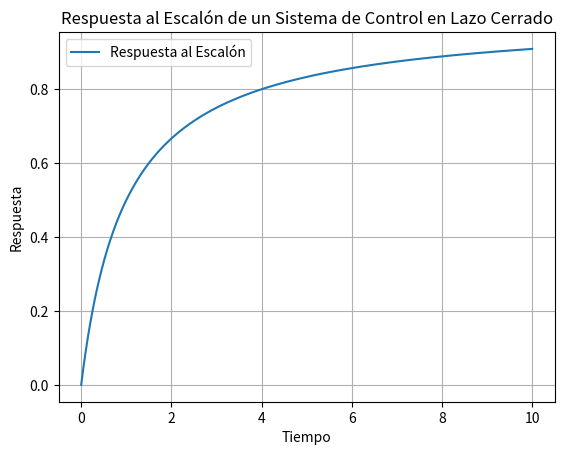

This chart was generated by the following Python code:
import numpy as np
import matplotlib.pyplot as plt

# Definición de la función de transferencia del sistema en lazo cerrado
def sistema_lazo_cerrado(Kp, Tau):
    def tf(s):
        return Kp / (Tau * s + 1)
    return tf

# Parámetros del sistema
Kp = 2.0  # Ganancia proporcional
Tau = 1.0  # Constante de tiempo

# Definición de la función de transferencia del sistema en lazo cerrado
G = sistema_lazo_cerrado(Kp, Tau)

# Respuesta al escalón del sistema en lazo cerrado
t = np.linspace(0, 10, 1000)
y = 1.0 - 1.0 / (1 + Tau * t)  # Respuesta al escalón unitario

# Graficación de la respuesta al escalón
plt.plot(t, y, label='Respuesta al Escalón')
plt.title('Respuesta al Escalón de un Sistema de Control en Lazo Cerrado')
plt.xlabel('Tiempo')
plt.ylabel('Respuesta')
plt.grid(True)
plt.legend()
plt.show()
